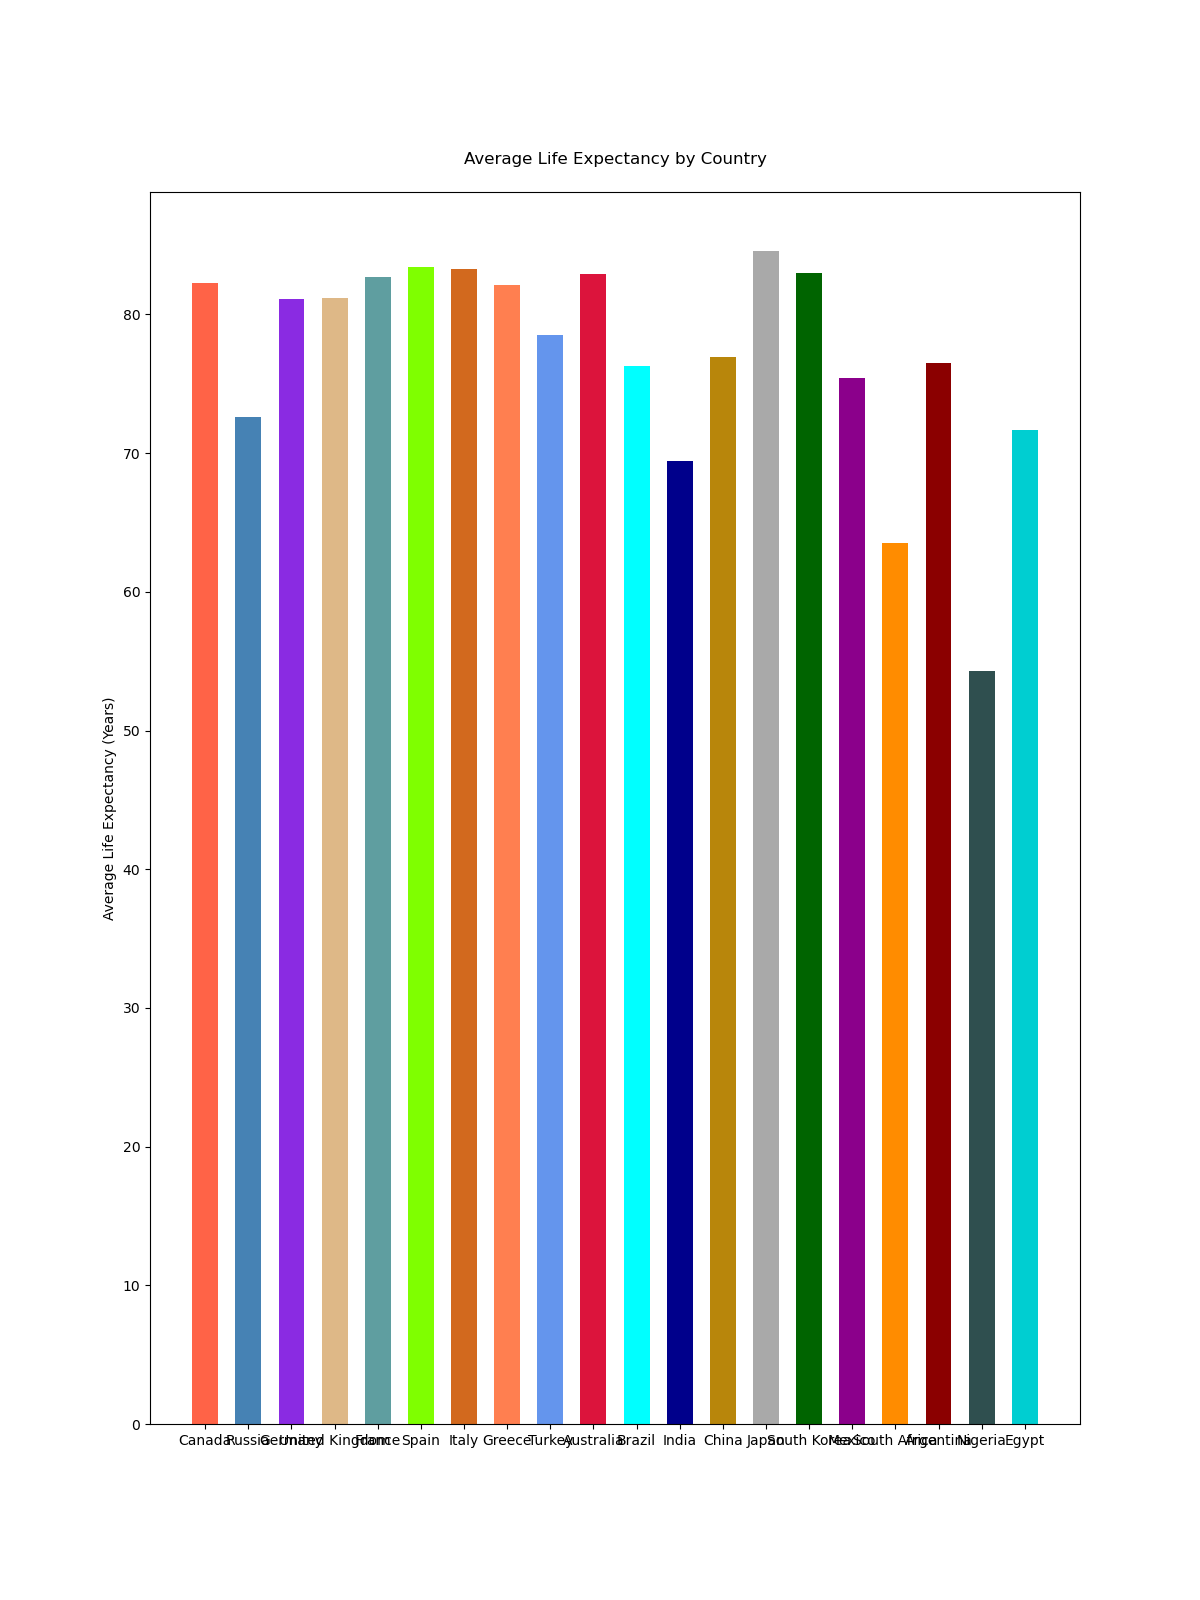

The file beside this chart, header and first rows:
Country, Average Life Expectancy (Years)
Canada, 82.3
Russia, 72.6
Germany, 81.1
United Kingdom, 81.2
France, 82.7
Spain, 83.4
Italy, 83.3
Greece, 82.1
Turkey, 78.5
Australia, 82.9
Brazil, 76.3
India, 69.4
China, 76.9
Japan, 84.6
South Korea, 83.0
Mexico, 75.4
South Africa, 63.5
Argentina, 76.5
Nigeria, 54.3
Egypt, 71.7
